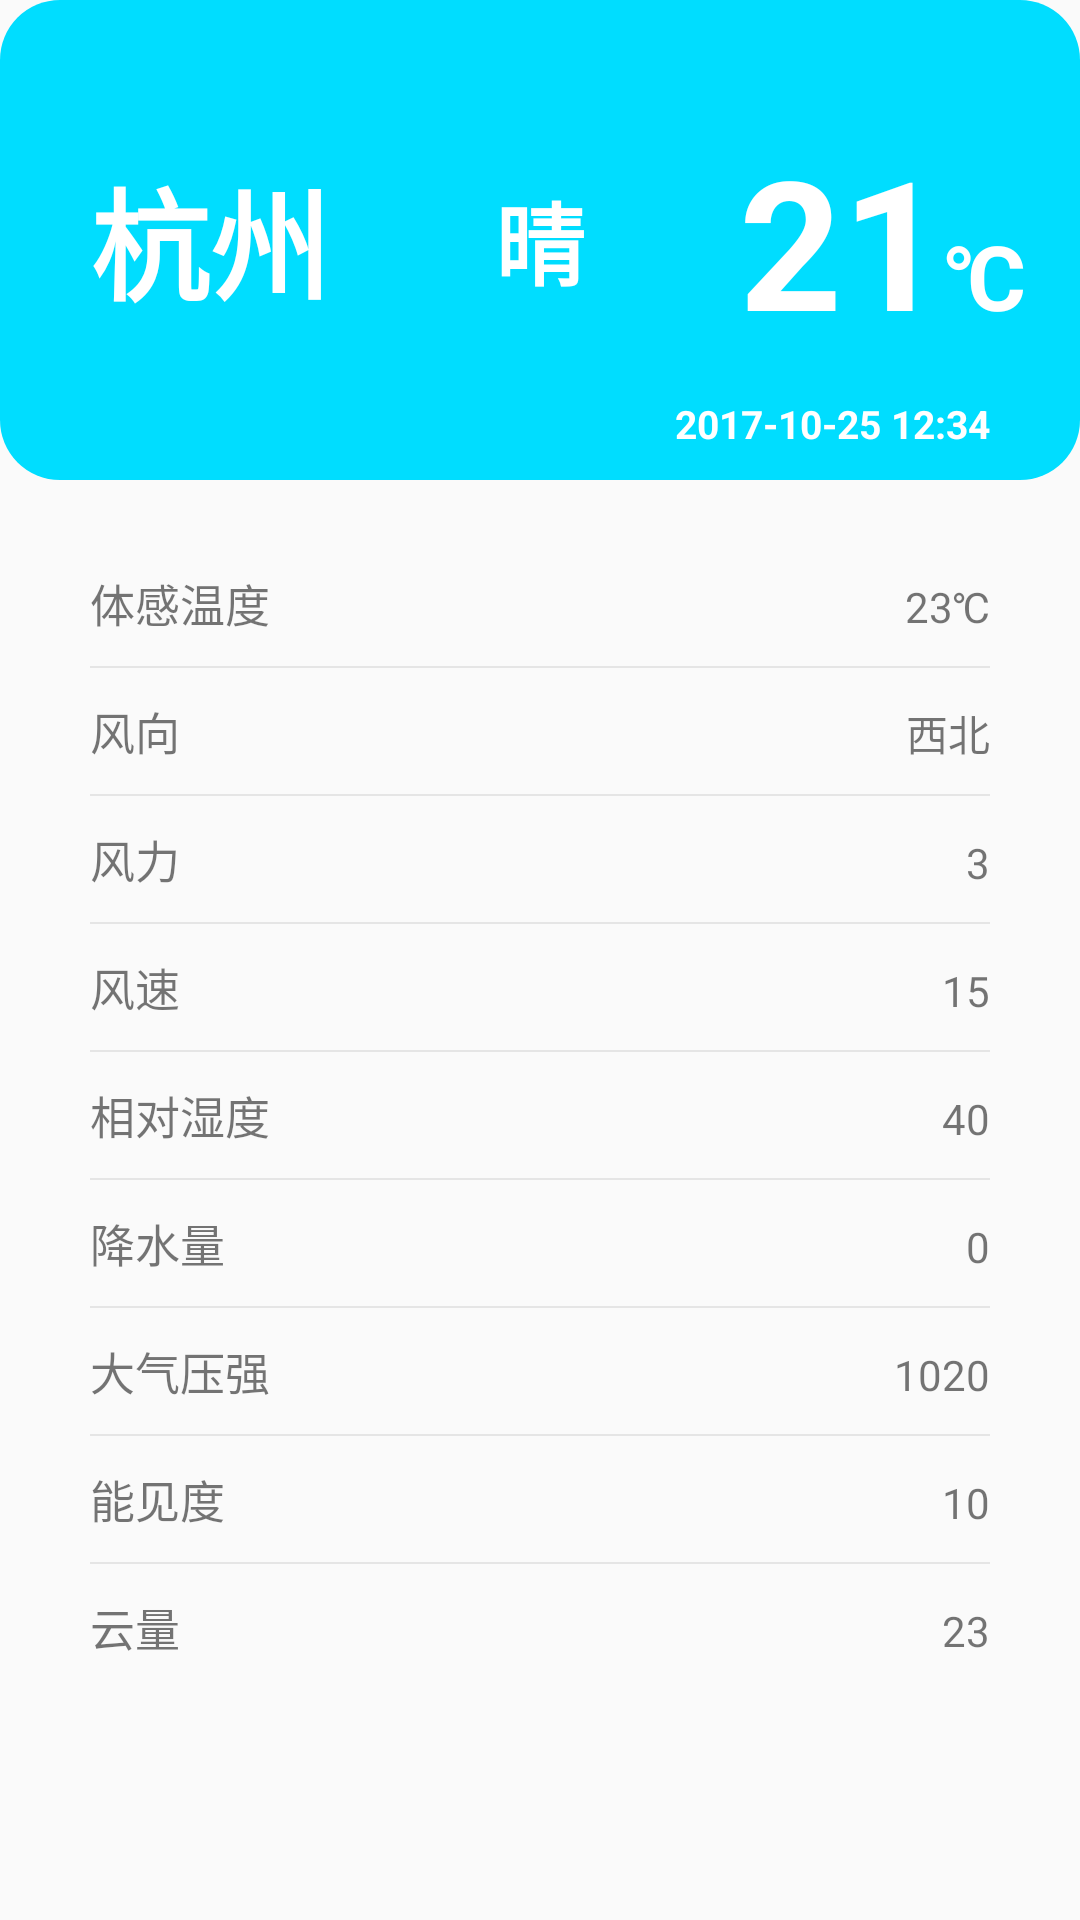

Produce the Android XML layout that renders to this screen, including the resource entries it uses.
<!-- AndroidManifest.xml: application theme AppTheme -->
<!-- res/layout/list_card_item.xml -->
<?xml version="1.0" encoding="utf-8"?>
<LinearLayout
    android:id="@+id/linear_list_card_item"
    xmlns:android="http://schemas.android.com/apk/res/android"
    xmlns:app="http://schemas.android.com/apk/res-auto"
    xmlns:tools="http://schemas.android.com/tools"
    android:layout_width="match_parent"
    android:layout_height="wrap_content"
    android:orientation="vertical"
    app:stackHeaderHeight="160dp">

    <FrameLayout
        android:id="@+id/frame_list_card_item"
        android:layout_width="match_parent"
        android:layout_height="160dp"
        android:background="@drawable/shape_rectangle_with_radius">

        <RelativeLayout
            android:layout_width="match_parent"
            android:layout_height="match_parent">


            <TextView
                android:id="@+id/tv_tmp"
                android:layout_width="wrap_content"
                android:layout_height="wrap_content"
                android:layout_centerVertical="true"
                android:layout_toStartOf="@+id/textView2"
                android:text="21"
                android:textColor="@color/white"
                android:textSize="60sp"
                android:textStyle="bold" />

            <TextView
                android:id="@+id/textView2"
                android:layout_width="wrap_content"
                android:layout_height="wrap_content"
                android:layout_alignBaseline="@+id/tv_tmp"
                android:layout_alignBottom="@+id/tv_tmp"
                android:layout_alignParentEnd="true"
                android:layout_marginEnd="18dp"
                android:text="℃"
                android:textColor="@color/white"
                android:textSize="30sp"
                android:textStyle="bold" />

            <TextView
                android:id="@+id/tv_location"
                android:layout_width="wrap_content"
                android:layout_height="wrap_content"
                android:layout_alignParentStart="true"
                android:layout_centerVertical="true"
                android:text="杭州"
                android:textColor="@color/white"
                android:textSize="40sp"
                android:textStyle="bold"
                android:layout_marginStart="30dp"/>

            <TextView
                android:id="@+id/tv_cond_txt"
                android:layout_width="wrap_content"
                android:layout_height="wrap_content"
                android:layout_centerInParent="true"
                android:text="晴"
                android:textColor="@color/white"
                android:textSize="30sp"
                android:textStyle="bold" />

            <TextView
                android:id="@+id/tv_loc"
                android:layout_width="wrap_content"
                android:layout_height="wrap_content"
                android:layout_alignParentBottom="true"
                android:layout_alignParentEnd="true"
                android:layout_marginBottom="10dp"
                android:layout_marginEnd="30dp"
                android:text="2017-10-25 12:34"
                android:textSize="13sp"
                android:textColor="@color/white"
                android:textStyle="bold" />


        </RelativeLayout>

    </FrameLayout>

    <LinearLayout
        android:id="@+id/container_list_content"
        android:layout_width="match_parent"
        android:layout_height="wrap_content"
        android:animateLayoutChanges="true"
        android:orientation="vertical">

        <View
            android:layout_width="match_parent"
            android:layout_height="20dp"/>


        <LinearLayout style="@style/style_card__ll_item">

            <TextView
                android:layout_width="wrap_content"
                android:layout_height="wrap_content"
                android:text="体感温度"
                android:textSize="15sp"/>
            <TextView
                android:id="@+id/tv_fl"
                android:layout_width="match_parent"
                android:layout_height="wrap_content"
                android:text="23℃"
                android:gravity="end"/>

        </LinearLayout>

        <View style="@style/style_card_div"/>

        <LinearLayout style="@style/style_card__ll_item">

            <TextView
                android:layout_width="wrap_content"
                android:layout_height="wrap_content"
                android:text="风向"
                android:textSize="15sp"/>
            <TextView
                android:id="@+id/tv_wind_dir"
                android:layout_width="match_parent"
                android:layout_height="wrap_content"
                android:text="西北"
                android:gravity="end"/>

        </LinearLayout>

        <View style="@style/style_card_div"/>

        <LinearLayout style="@style/style_card__ll_item">

            <TextView
                android:layout_width="wrap_content"
                android:layout_height="wrap_content"
                android:text="风力"
                android:textSize="15sp"/>
            <TextView
                android:id="@+id/tv_wind_sc"
                android:layout_width="match_parent"
                android:layout_height="wrap_content"
                android:text="3"
                android:gravity="end"/>

        </LinearLayout>

        <View style="@style/style_card_div"/>

        <LinearLayout style="@style/style_card__ll_item">

            <TextView
                android:layout_width="wrap_content"
                android:layout_height="wrap_content"
                android:text="风速"
                android:textSize="15sp"/>
            <TextView
                android:id="@+id/tv_wind_spd"
                android:layout_width="match_parent"
                android:layout_height="wrap_content"
                android:text="15"
                android:gravity="end"/>

        </LinearLayout>

        <View style="@style/style_card_div"/>

        <LinearLayout style="@style/style_card__ll_item">

            <TextView
                android:layout_width="wrap_content"
                android:layout_height="wrap_content"
                android:text="相对湿度"
                android:textSize="15sp"/>
            <TextView
                android:id="@+id/tv_hum"
                android:layout_width="match_parent"
                android:layout_height="wrap_content"
                android:text="40"
                android:gravity="end"/>

        </LinearLayout>

        <View style="@style/style_card_div"/>

        <LinearLayout style="@style/style_card__ll_item">

            <TextView
                android:layout_width="wrap_content"
                android:layout_height="wrap_content"
                android:text="降水量"
                android:textSize="15sp"/>
            <TextView
                android:id="@+id/tv_pcpn"
                android:layout_width="match_parent"
                android:layout_height="wrap_content"
                android:text="0"
                android:gravity="end"/>

        </LinearLayout>

        <View style="@style/style_card_div"/>

        <LinearLayout style="@style/style_card__ll_item">

            <TextView
                android:layout_width="wrap_content"
                android:layout_height="wrap_content"
                android:text="大气压强"
                android:textSize="15sp"/>
            <TextView
                android:id="@+id/tv_pres"
                android:layout_width="match_parent"
                android:layout_height="wrap_content"
                android:text="1020"
                android:gravity="end"/>

        </LinearLayout>

        <View style="@style/style_card_div"/>

        <LinearLayout style="@style/style_card__ll_item">

            <TextView
                android:layout_width="wrap_content"
                android:layout_height="wrap_content"
                android:text="能见度"
                android:textSize="15sp"/>
            <TextView
                android:id="@+id/tv_vis"
                android:layout_width="match_parent"
                android:layout_height="wrap_content"
                android:text="10"
                android:gravity="end"/>

        </LinearLayout>

        <View style="@style/style_card_div"/>

        <LinearLayout style="@style/style_card__ll_item">

            <TextView
                android:layout_width="wrap_content"
                android:layout_height="wrap_content"
                android:text="云量"
                android:textSize="15sp"/>
            <TextView
                android:id="@+id/tv_cloud"
                android:layout_width="match_parent"
                android:layout_height="wrap_content"
                android:text="23"
                android:gravity="end"/>

        </LinearLayout>


    </LinearLayout>

</LinearLayout>
<!-- resources referenced by this layout -->
<resources>
  <color name="white">#ffffff</color>
  <!-- drawable shape_rectangle_with_radius (drawable) -->
  <?xml version="1.0" encoding="utf-8"?>
  <shape xmlns:android="http://schemas.android.com/apk/res/android"
      android:shape="rectangle">
  
      <corners android:radius="20dp"/>
  
      <solid android:color="@android:color/holo_blue_bright"/>
  
  
  </shape>
  <style name="style_card__ll_item">
          <item name="android:layout_height">wrap_content</item>
          <item name="android:layout_width">match_parent</item>
          <item name="android:paddingTop">10dp</item>
          <item name="android:paddingBottom">10dp</item>
          <item name="android:paddingStart">30dp</item>
          <item name="android:paddingEnd">30dp</item>
      </style>
  <style name="style_card_div">
          <item name="android:layout_width">match_parent</item>
          <item name="android:layout_height">0.8dp</item>
          <item name="android:background">#e5e5e5</item>
          <item name="android:layout_marginStart">30dp</item>
          <item name="android:layout_marginEnd">30dp</item>
      </style>
  <style name="AppTheme" parent="Theme.AppCompat.Light.DarkActionBar">
          
          <item name="colorPrimary">@color/colorPrimary</item>
          <item name="colorPrimaryDark">@color/colorPrimaryDark</item>
          <item name="colorAccent">@color/colorAccent</item>
      </style>
  <color name="colorPrimary">#3F51B5</color>
  <color name="colorPrimaryDark">#303F9F</color>
  <color name="colorAccent">#FF4081</color>
</resources>
